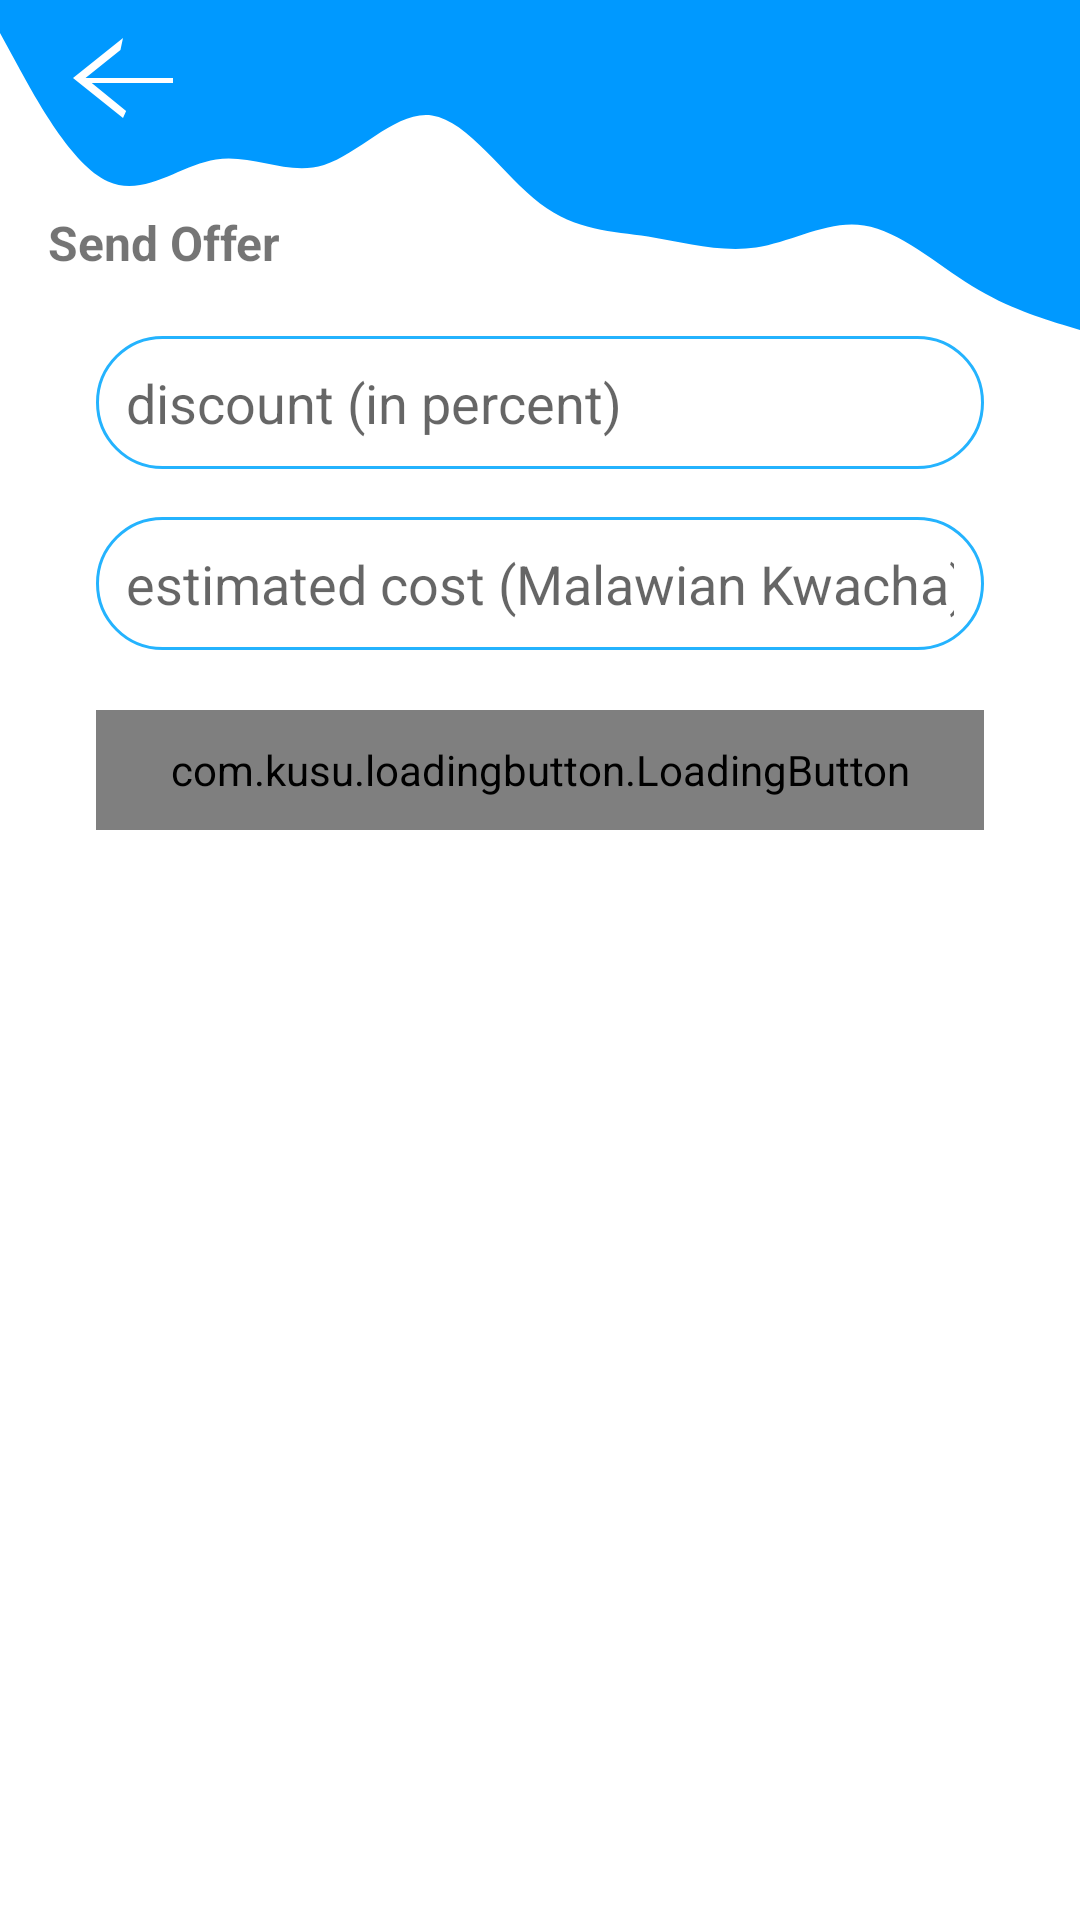

Produce the Android XML layout that renders to this screen, including the resource entries it uses.
<!-- AndroidManifest.xml: application theme Theme.SellIt -->
<!-- res/layout/activity_provider_send_offer.xml -->
<?xml version="1.0" encoding="utf-8"?>
<androidx.constraintlayout.widget.ConstraintLayout xmlns:android="http://schemas.android.com/apk/res/android"
    xmlns:app="http://schemas.android.com/apk/res-auto"
    xmlns:tools="http://schemas.android.com/tools"
    android:id="@+id/provider_send_offer_base_view"
    android:layout_width="match_parent"
    android:layout_height="match_parent"
    tools:context=".ui.provider.ProviderSendOfferActivity">

    <View
        android:id="@+id/view15"
        android:layout_width="wrap_content"
        android:layout_height="110dp"
        android:background="@drawable/login_bg"
        app:layout_constraintEnd_toEndOf="parent"
        app:layout_constraintStart_toStartOf="parent"
        app:layout_constraintTop_toTopOf="parent" />

    <ImageView
        android:id="@+id/iv_provider_send_offer_back_arrow"
        android:layout_width="wrap_content"
        android:layout_height="wrap_content"
        android:layout_marginStart="16dp"
        android:layout_marginTop="6dp"
        app:layout_constraintStart_toStartOf="parent"
        app:layout_constraintTop_toTopOf="parent"
        app:srcCompat="@drawable/back_arrow_icon"
        app:tint="@color/white" />

    <TextView
        android:id="@+id/textView4"
        android:layout_width="wrap_content"
        android:layout_height="wrap_content"
        android:layout_marginStart="16dp"
        android:layout_marginTop="70dp"
        android:text="Send Offer"
        android:textSize="16sp"
        android:textStyle="bold"
        app:layout_constraintStart_toStartOf="parent"
        app:layout_constraintTop_toTopOf="parent" />

    <EditText
        android:id="@+id/et_provider_send_offer_discount"
        android:layout_width="0dp"
        android:layout_height="wrap_content"
        android:layout_marginStart="32dp"
        android:layout_marginTop="2dp"
        android:layout_marginEnd="32dp"
        android:background="@drawable/rounded_boaders"
        android:ems="10"
        android:hint="discount (in percent)"
        android:inputType="number"
        android:padding="10dp"
        app:layout_constraintEnd_toEndOf="parent"
        app:layout_constraintStart_toStartOf="parent"
        app:layout_constraintTop_toBottomOf="@+id/tv_proviser_send_offer_sucess_message" />

    <EditText
        android:id="@+id/et_provider_send_offer_amount"
        android:layout_width="0dp"
        android:layout_height="wrap_content"
        android:layout_marginStart="32dp"
        android:layout_marginTop="16dp"
        android:layout_marginEnd="32dp"
        android:background="@drawable/rounded_boaders"
        android:ems="10"
        android:hint="estimated cost (Malawian Kwacha)"
        android:inputType="number"
        android:padding="10dp"
        app:layout_constraintEnd_toEndOf="parent"
        app:layout_constraintStart_toStartOf="parent"
        app:layout_constraintTop_toBottomOf="@+id/et_provider_send_offer_discount" />

    <com.kusu.loadingbutton.LoadingButton
        android:id="@+id/btn_provider_send_offer_send_request"
        android:layout_width="0dp"
        android:layout_height="40dp"
        android:layout_marginStart="32dp"
        android:layout_marginTop="20dp"
        android:layout_marginEnd="32dp"
        android:background="@drawable/rounded_bg"
        android:text="Send Offer"
        android:textAllCaps="false"
        android:textColor="@color/white"
        app:layout_constraintEnd_toEndOf="parent"
        app:layout_constraintStart_toStartOf="parent"
        app:layout_constraintTop_toBottomOf="@+id/et_provider_send_offer_amount"
        app:lb_cornerRadius="30dp"
        app:lb_isShadowEnable="false" />

    <TextView
        android:id="@+id/tv_proviser_send_offer_sucess_message"
        android:layout_width="wrap_content"
        android:layout_height="wrap_content"
        android:layout_marginTop="16dp"
        android:drawableEnd="@drawable/ic_baseline_check_circle_24"
        android:textColor="@color/color_secondary"
        android:textSize="16sp"
        android:visibility="gone"
        app:drawableTint="@color/color_secondary"
        app:layout_constraintEnd_toEndOf="parent"
        app:layout_constraintStart_toStartOf="parent"
        app:layout_constraintTop_toBottomOf="@+id/view15" />

</androidx.constraintlayout.widget.ConstraintLayout>
<!-- resources referenced by this layout -->
<resources>
  <color name="color_secondary">#7ed958</color>
  <color name="white">#FFFFFFFF</color>
  <!-- drawable back_arrow_icon (drawable) -->
  <vector android:height="40dp" android:tint="?attr/colorControlNormal"
      android:viewportHeight="24" android:viewportWidth="24"
      android:width="50dp" xmlns:android="http://schemas.android.com/apk/res/android">
      <path android:fillColor="@android:color/white" android:pathData="M20,12H6.0l5.59,-5.59L12,4l-8,8 8,8 0.5,-1.41L7.,13H20v-4z"/>
  </vector>
  <!-- drawable ic_baseline_check_circle_24 (drawable) -->
  <vector xmlns:android="http://schemas.android.com/apk/res/android"
      android:width="24dp"
      android:height="24dp"
      android:viewportWidth="24"
      android:viewportHeight="24"
      android:tint="@color/color_primary_blend">
    <path
        android:fillColor="@android:color/white"
        android:pathData="M12,2C6.48,2 2,6.48 2,12s4.48,10 10,10 10,-4.48 10,-10S17.52,2 12,2zM10,17l-5,-5 1.41,-1.41L10,14.17l7.59,-7.59L19,8l-9,9z"/>
  </vector>
  <!-- drawable login_bg (drawable) -->
  <vector xmlns:android="http://schemas.android.com/apk/res/android"
      android:width="1440dp"
      android:height="320dp"
      android:viewportWidth="1440"
      android:viewportHeight="320">
    <path
        android:pathData="M0,32L24,64C48,96 96,160 144,176C192,192 240,160 288,154.7C336,149 384,171 432,160C480,149 528,107 576,112C624,117 672,171 720,197.3C768,224 816,224 864,229.3C912,235 960,245 1008,240C1056,235 1104,213 1152,218.7C1200,224 1248,256 1296,277.3C1344,299 1392,309 1416,314.7L1440,320L1440,0L1416,0C1392,0 1344,0 1296,0C1248,0 1200,0 1152,0C1104,0 1056,0 1008,0C960,0 912,0 864,0C816,0 768,0 720,0C672,0 624,0 576,0C528,0 480,0 432,0C384,0 336,0 288,0C240,0 192,0 144,0C96,0 48,0 24,0L0,0Z"
        android:fillColor="#0099ff"/>
  </vector>
  <!-- drawable rounded_bg (drawable) -->
  <?xml version="1.0" encoding="utf-8"?>
  <shape xmlns:android="http://schemas.android.com/apk/res/android">
      <solid android:color="@color/color_primary_blend"/>
      <corners android:radius="100dp"/>
  </shape>
  <!-- drawable rounded_boaders (drawable) -->
  <?xml version="1.0" encoding="utf-8"?>
  <shape android:shape="rectangle" xmlns:android="http://schemas.android.com/apk/res/android">
      <stroke android:color="@color/color_primary_blend" android:width="1dp"/>
      <corners android:radius="100dp"/>
  </shape>
  <style name="Theme.SellIt" parent="Theme.MaterialComponents.DayNight.NoActionBar">
          
          <item name="colorPrimary">@color/color_primary</item>
          <item name="colorPrimaryVariant">@color/color_primary_blend</item>
          <item name="colorOnPrimary">@color/white</item>
          
          <item name="colorSecondary">@color/color_secondary</item>
          <item name="colorSecondaryVariant">@color/color_secondary_blend</item>
          <item name="colorOnSecondary">@color/black</item>
          
          <item name="android:statusBarColor" tools:targetApi="l">?attr/colorPrimaryVariant</item>
          
      </style>
  <color name="color_primary_blend">#24b3fe</color>
  <color name="color_primary">#3c4cac</color>
  <color name="color_secondary_blend">#fd7400</color>
  <color name="black">#FF000000</color>
</resources>
